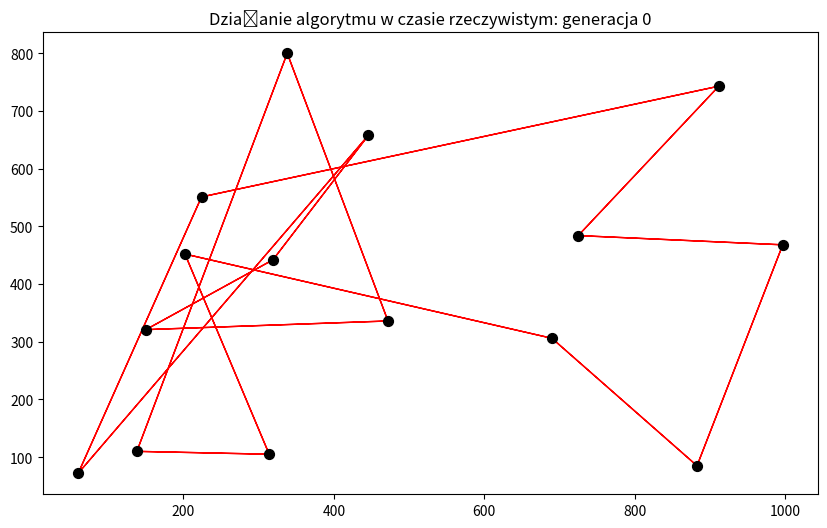

The script that saved this image: (Note: this script raises an exception after producing the figure.)
import numpy as np
import pandas as pd
import matplotlib.pyplot as plt

POPULATION_SIZE = 30  # Parzyste.
MUTATION_PROBABILITY = 0.05
NUMBER_OF_CITIES = 15  # Na razie ze względów alfabetycznych ograniczone do 26.
fig = plt.figure(figsize=(10, 6))


class WorldMap:
    """Klasa reprezentująca mapę (układ współrzędnych 1000x1000) z losowo utworzonymi miastami A, B, C..."""

    def __init__(self, size):
        self.city_pool = ""
        for i in range(size):
            self.city_pool += chr(65 + i)
        self.map = pd.DataFrame(np.random.choice(1000, (size, 2), replace=False),
                                index=list(self.city_pool), columns=['x', 'y'])
        self.distances = (self.map.x.apply(lambda q: (q - self.map.x) ** 2)
                          + self.map.y.apply(lambda q: (q - self.map.y) ** 2)).apply(np.sqrt)


class GenAlgTSP:
    """Klasa reprezentująca pojedynczą instancję algorytmu genetycznego i jego możliwe działania."""

    def __init__(self, number_of_cities, population_size, mutation_probability):
        self.number_of_cities = number_of_cities
        self.world_map = WorldMap(number_of_cities)
        self.population_size = population_size
        self.mutation_probability = mutation_probability
        self.current_population = self.create_population()
        self.current_fitness = np.zeros_like(self.current_population)
        self.current_best_member = None
        self.current_worst_index = None
        self.selection()

    def create_population(self):
        """Zwraca losową populację chromosomów (stringów z literami, gdzie litera odpowiada miastu).
        Rozpoczynamy w mieście A."""
        city_pool = ""
        for i in range(1, self.number_of_cities):
            city_pool += chr(65 + i)
        population = np.empty(self.population_size, dtype=("U" + str(self.number_of_cities)))
        for i in range(self.population_size):
            population[i] = "A" + "".join(np.random.choice(list(city_pool), self.number_of_cities - 1, replace=False))
        return np.array(population)

    def route_distance(self, route):
        """Zwraca długość drogi dla pojedynczej trasy."""
        cities_list = list(route)
        distance = 0
        for i in range(self.number_of_cities - 1):
            distance += self.world_map.distances[cities_list[i]][cities_list[i + 1]]
        distance += self.world_map.distances[cities_list[0]][cities_list[-1]]
        return distance

    def population_fitness(self):
        """Zwraca wartości przystosowania dla całej populacji."""
        distance = np.vectorize(self.route_distance)(self.current_population)
        current_fitness = 1 / distance
        best_index = np.argmax(current_fitness)
        self.current_best_member = self.current_population[best_index]
        self.current_worst_index = np.argmin(current_fitness)
        return current_fitness

    def selection(self):
        """Zwraca tablicę indeksów chromosomów do reprodukcji dla danej populacji."""
        self.current_fitness = self.population_fitness()
        fitness_array = self.current_fitness / np.sum(self.current_fitness)
        roulette_wheel = np.cumsum(fitness_array)
        chosen_chromosomes = np.empty_like(self.current_population, dtype=int)
        for i in range(self.population_size):
            rand = np.random.rand()
            chosen_chromosomes[i] = np.digitize(rand, roulette_wheel)
        return chosen_chromosomes

    def create_pairs(self, selected):
        """Zwraca pary do rozmnożenia dla wybranych chromosomów z danej populacji.. """
        pool = np.copy(selected)
        pairs = np.empty((int(self.population_size / 2), 2), dtype=int)
        for i in range(int(self.population_size / 2)):
            first = np.random.randint(len(pool))
            pairs[i][0] = pool[first]
            pool = np.delete(pool, first)
            second = np.random.choice(len(pool))
            pairs[i][1] = pool[second]
            pool = np.delete(pool, second)
        return pairs

    def crossover(self, pairs):
        """Zwraca nową, rozmnożoną populację dla danej populacji i wybranych z niej indeksów par. """
        new_population = np.empty_like(self.current_population)
        for i, j in zip(range(len(pairs)), range(0, self.population_size, 2)):
            parent1 = self.current_population[pairs[i][0]]
            parent2 = self.current_population[pairs[i][1]]
            pre1, pre2, post1, post2 = [], [], [], []
            cut_points = np.random.choice(range(1, len(parent1)), 2, replace=False)
            cut_point1, cut_point2 = np.min(cut_points), np.max(cut_points)
            middle_substr1 = parent1[cut_point1:cut_point2]
            middle_substr2 = parent2[cut_point1:cut_point2]
            m, n = 0, 0
            while m < len(parent1[:cut_point1]) + len(parent1[cut_point2:]):
                if parent2[n] not in middle_substr1:
                    if m < len(parent1[:cut_point1]):
                        pre1 += parent2[n]
                        m += 1
                    else:
                        post1 += parent2[n]
                        m += 1
                n += 1
            m, n = 0, 0
            while m < len(parent1[:cut_point1]) + len(parent1[cut_point2:]):
                if parent1[n] not in middle_substr2:
                    if m < len(parent1[:cut_point1]):
                        pre2 += parent1[n]
                        m += 1
                    else:
                        post2 += parent1[n]
                        m += 1
                n += 1
            offspring1 = ''.join(pre1 + list(middle_substr1) + post1)
            offspring2 = ''.join(pre2 + list(middle_substr2) + post2)
            new_population[j] = offspring1
            new_population[j + 1] = offspring2
        return new_population

    def mutate(self, population):
        """Zwraca populację po mutacji."""
        mutated = np.copy(population)
        for i in range(self.population_size):
            if np.random.random() < MUTATION_PROBABILITY:
                cut_points = np.random.choice(range(1, self.number_of_cities - 1), 2, replace=False)
                cut_point1, cut_point2 = np.min(cut_points), np.max(cut_points)
                mutated[i] = (population[i][:cut_point1] +
                              population[i][cut_point1:cut_point2][::-1] + population[i][cut_point2:])
        return mutated

    def plot_world(self, gen):
        """Wyświetla wykres aktualnego najlepszego rozwiązania dla danego numeru generacji."""
        best_route = list(self.current_population[np.argmax(self.current_fitness)])
        ax = fig.add_subplot(1, 1, 1)
        ax.set_xlabel('x')
        ax.set_ylabel('y')
        ax.set_xticks([i for i in range(0, 1001, 100)])
        ax.set_yticks([i for i in range(0, 1001, 100)])
        ax.set_xlim(-100, 1100)
        ax.set_ylim(-100, 1100)
        ax.set_axisbelow(True)
        ax.clear()
        ax.set_title("Działanie algorytmu w czasie rzeczywistym: generacja " + str(gen))
        for i in range(self.number_of_cities - 1):
            x_1 = self.world_map.map["x"][best_route[i]]
            y_1 = self.world_map.map["y"][best_route[i]]
            x_2 = self.world_map.map["x"][best_route[i + 1]]
            y_2 = self.world_map.map["y"][best_route[i + 1]]
            ax.arrow(x_1, y_1, x_2 - x_1, y_2 - y_1, color='r')
        ax.arrow(self.world_map.map["x"][best_route[-1]], self.world_map.map["y"][best_route[-1]],
                 self.world_map.map["x"][best_route[0]] - self.world_map.map["x"][best_route[-1]],
                 self.world_map.map["y"][best_route[0]] - self.world_map.map["y"][best_route[-1]], color='r')
        ax.scatter(self.world_map.map.x, self.world_map.map.y, color='black', s=50)
        for i, txt in enumerate(list(self.world_map.city_pool)):
            plt.annotate(txt, (self.world_map.map.x[i] + 10, self.world_map.map.y[i] + 10))

        fig.canvas.draw()
        plt.pause(0.01)

    def cycle(self, n):
        """Wykonuje n cykli działania algorytmu genetycznego (n generacji). Pokazuje wykres postępu."""
        average_fitness = np.empty(n)
        max_fitness = np.empty(n)
        for g in range(n):
            selected_chromosomes = self.selection()  # Selekcja.
            created_pairs = self.create_pairs(selected_chromosomes)  # Stworzenie par.
            self.current_population = self.mutate(self.crossover(created_pairs))  # Reprodukcja
            self.current_population[self.current_worst_index] = self.current_best_member
            self.current_fitness = self.population_fitness()
            average_fitness[g] = np.mean(self.current_fitness)
            max_fitness[g] = np.max(self.current_fitness)
            if g % 50 == 0:
                gen_alg.plot_world(g)

        plt.figure(figsize=(8, 5))
        plt.xlabel('Generacja')
        plt.ylabel('Funkcja przystosowania')
        plt.plot(range(n), average_fitness, 'blue', label='średnia')
        plt.plot(range(n), max_fitness, 'orange', label='maksimum')
        plt.legend()
        plt.show()

    def greedy_algorithm(self):
        city_pool = self.world_map.city_pool[1:]
        greedy_route = "A"
        for i in range(self.number_of_cities - 1):
            closest_city = self.world_map.distances[greedy_route[i]][list(city_pool)].idxmin()
            city_pool = city_pool.replace(closest_city, "")
            greedy_route += closest_city
        return greedy_route, self.route_distance(greedy_route)


gen_alg = GenAlgTSP(NUMBER_OF_CITIES, POPULATION_SIZE, MUTATION_PROBABILITY)
gen_alg.cycle(500)
print("Dystanse:\n", "Algorytm genetyczny:", gen_alg.route_distance(gen_alg.current_best_member),
      "\n Algorytm zachłanny: ", gen_alg.greedy_algorithm()[1])
